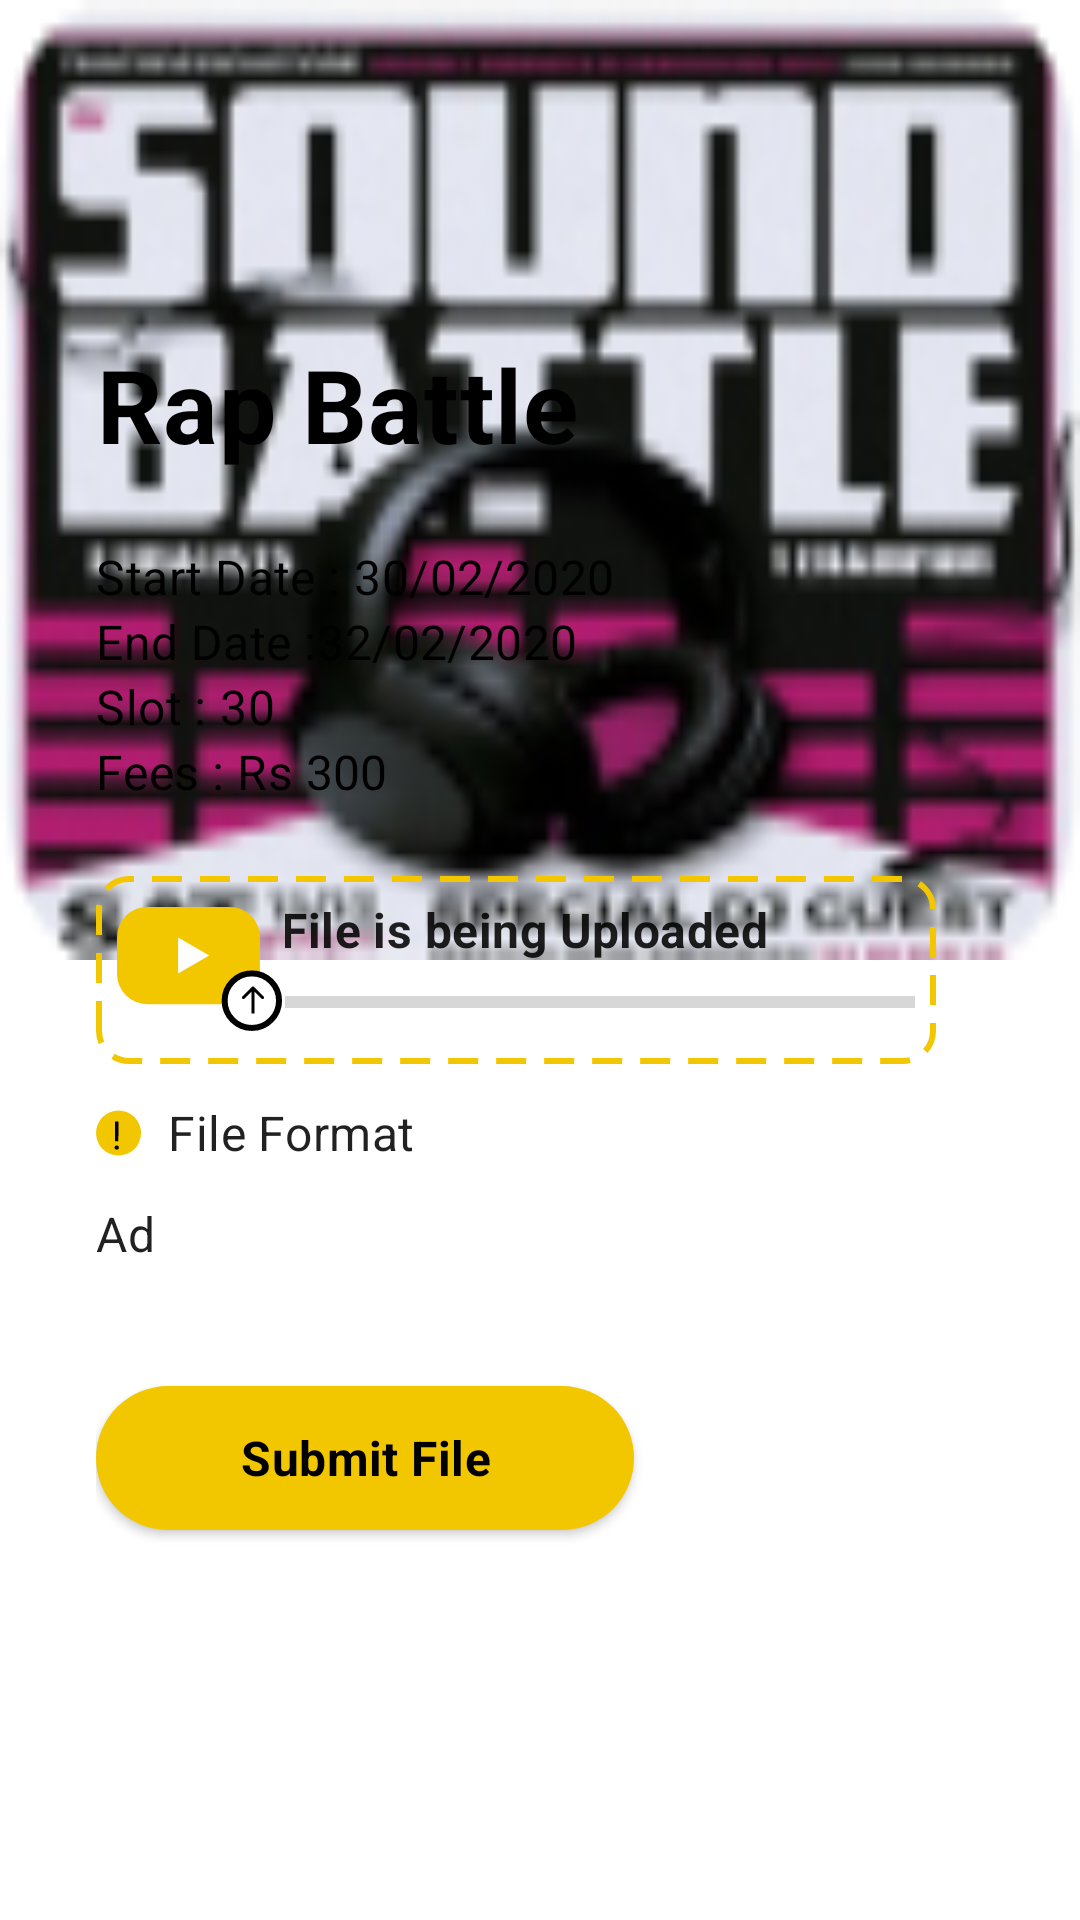

Reconstruct the res/layout file that produces this screen, plus the resources it refers to.
<!-- AndroidManifest.xml: application theme Base.Theme.Mic -->
<!-- res/layout/activity__submit_file.xml -->
<?xml version="1.0" encoding="utf-8"?>
<androidx.constraintlayout.widget.ConstraintLayout xmlns:android="http://schemas.android.com/apk/res/android"
    xmlns:app="http://schemas.android.com/apk/res-auto"
    xmlns:tools="http://schemas.android.com/tools"
    android:layout_width="match_parent"
    android:layout_height="match_parent"
    tools:context=".Activity_SubmitFile">

    <ImageView
        android:id="@+id/submitFile_bannerImg"
        android:layout_width="match_parent"
        android:layout_height="0dp"
        app:layout_constraintHeight_percent=".5"
        app:layout_constraintTop_toTopOf="parent"
        app:layout_constraintStart_toStartOf="parent"
        app:layout_constraintEnd_toEndOf="parent"
        android:src="@drawable/gen_contest_img"
        android:scaleType="fitXY"/>

    <LinearLayout
        android:layout_width="match_parent"
        android:layout_height="0dp"
        android:layout_marginTop="16dp"
        android:orientation="vertical"
        android:paddingLeft="32dp"
        android:paddingRight="32dp"

        app:layout_constraintBottom_toBottomOf="parent"
        app:layout_constraintEnd_toEndOf="parent"
        app:layout_constraintHeight_percent=".75"
        app:layout_constraintStart_toStartOf="parent"
        app:layout_constraintTop_toTopOf="parent">

        <TextView
            android:id="@+id/submitFile_contestName"
            style="@style/TextAppearance.MaterialComponents.Headline4"
            android:layout_width="wrap_content"
            android:layout_height="wrap_content"
            android:layout_marginTop="24dp"
            android:gravity="center"
            android:text="Rap Battle"
            android:textColor="@color/black"
            android:textStyle="bold" />

        <LinearLayout
            android:layout_width="wrap_content"
            android:layout_height="wrap_content"
            android:layout_marginTop="24dp"
            android:orientation="horizontal">

            <TextView
                style="@style/TextAppearance.MaterialComponents.Subtitle1"
                android:layout_width="wrap_content"
                android:layout_height="wrap_content"
                android:text="Start Date : "
                android:textColor="@color/black" />

            <TextView
                android:id="@+id/submitFile_startDate"
                style="@style/TextAppearance.MaterialComponents.Subtitle1"
                android:layout_width="wrap_content"
                android:layout_height="wrap_content"
                android:text="30/02/2020"
                android:textColor="@color/black" />

        </LinearLayout>

        <LinearLayout
            android:layout_width="wrap_content"
            android:layout_height="wrap_content"
            android:orientation="horizontal">

            <TextView
                style="@style/TextAppearance.MaterialComponents.Subtitle1"
                android:layout_width="wrap_content"
                android:layout_height="wrap_content"
                android:text="End Date :"
                android:textColor="@color/black" />

            <TextView
                android:id="@+id/submitFile_endDate"
                style="@style/TextAppearance.MaterialComponents.Subtitle1"
                android:layout_width="wrap_content"
                android:layout_height="wrap_content"
                android:text="32/02/2020"
                android:textColor="@color/black" />

        </LinearLayout>

        <LinearLayout
            android:layout_width="wrap_content"
            android:layout_height="wrap_content"
            android:orientation="horizontal">

            <TextView
                style="@style/TextAppearance.MaterialComponents.Subtitle1"
                android:layout_width="wrap_content"
                android:layout_height="wrap_content"
                android:text="Slot : "
                android:textColor="@color/black" />

            <TextView
                android:id="@+id/submitFile_slot"
                style="@style/TextAppearance.MaterialComponents.Subtitle1"
                android:layout_width="wrap_content"
                android:layout_height="wrap_content"
                android:text="30"
                android:textColor="@color/black" />

        </LinearLayout>

        <LinearLayout
            android:layout_width="wrap_content"
            android:layout_height="wrap_content"
            android:orientation="horizontal">

            <TextView
                style="@style/TextAppearance.MaterialComponents.Subtitle1"
                android:layout_width="wrap_content"
                android:layout_height="wrap_content"
                android:text="Fees : "
                android:textColor="@color/black" />

            <TextView
                android:id="@+id/submitFile_fees"
                style="@style/TextAppearance.MaterialComponents.Subtitle1"
                android:layout_width="wrap_content"
                android:layout_height="wrap_content"
                android:text="Rs 300"
                android:textColor="@color/black" />

        </LinearLayout>

        <LinearLayout
            android:id="@+id/submitFile_uploadFile"
            android:layout_width="280dp"
            android:layout_height="wrap_content"
            android:layout_marginTop="24dp"
            android:background="@drawable/dotted_border_for_video"
            android:orientation="horizontal">

            <ImageView
                android:layout_width="wrap_content"
                android:layout_height="wrap_content"
                android:layout_gravity="center"
                android:src="@drawable/ic_upload_video" />


            <LinearLayout
                android:id="@+id/submitFile"
                android:layout_width="wrap_content"
                android:layout_height="wrap_content"
                android:orientation="vertical">

                <TextView
                    style="@style/TextAppearance.MaterialComponents.Subtitle1"
                    android:layout_width="213dp"
                    android:layout_height="wrap_content"
                    android:layout_gravity="center"
                    android:text="File is being Uploaded"
                    android:textStyle="bold" />

                <ProgressBar
                    android:id="@+id/submitFile_progressBar"
                    style="@style/Widget.AppCompat.ProgressBar.Horizontal"
                    android:layout_width="fill_parent"
                    android:layout_height="27dp"
                    android:progress="0" />

            </LinearLayout>

        </LinearLayout>

        <LinearLayout
            android:layout_width="wrap_content"
            android:layout_height="wrap_content"
            android:layout_marginTop="12dp"
            android:orientation="horizontal">

            <ImageView
                android:layout_width="wrap_content"
                android:layout_height="wrap_content"
                android:layout_gravity="center"
                android:src="@drawable/ic_i_button" />

            <TextView
                style="@style/TextAppearance.MaterialComponents.Subtitle1"
                android:layout_width="wrap_content"
                android:layout_height="wrap_content"
                android:layout_marginLeft="8dp"
                android:text="File Format" />

        </LinearLayout>

        <TextView
            style="@style/TextAppearance.MaterialComponents.Subtitle1"
            android:layout_width="wrap_content"
            android:layout_height="wrap_content"
            android:layout_marginTop="12dp"
            android:background="@drawable/ad_label"
            android:paddingRight="152dp"
            android:paddingBottom="16dp"
            android:text="Ad" />

        <Button
            android:id="@+id/btn_submit_file"
            style="@style/TextAppearance.MaterialComponents.Subtitle1"
            android:layout_width="wrap_content"
            android:layout_height="wrap_content"
            android:layout_marginTop="24dp"
            android:background="@drawable/button_background"
            android:gravity="center"
            android:paddingLeft="48dp"
            android:paddingRight="48dp"
            android:text="Submit File"
            android:textAlignment="center"
            android:textColor="@color/black"
            android:textStyle="bold" />

    </LinearLayout>

</androidx.constraintlayout.widget.ConstraintLayout>
<!-- resources referenced by this layout -->
<resources>
  <color name="black">#FF000000</color>
  <!-- drawable button_background (drawable) -->
  <?xml version="1.0" encoding="utf-8"?>
  <shape xmlns:android="http://schemas.android.com/apk/res/android">
  
      <solid
          android:color="#F3C700" />
      <corners
          android:radius="50dp"/>
  
  </shape>
  <!-- drawable dotted_border_for_video (drawable) -->
  <?xml version="1.0" encoding="utf-8"?>
  <shape xmlns:android="http://schemas.android.com/apk/res/android">
      <stroke
          android:width="2dp"
          android:color="@color/yellow"
          android:dashWidth="10dp"
          android:dashGap="6dp"/>
      <padding android:left="7dp" android:top="7dp"
          android:right="7dp" android:bottom="7dp" />
      <corners android:radius="10dp" />
  </shape>
  <!-- drawable gen_contest_img: png bitmap (drawable-xxhdpi, 17502 bytes) -->
  <!-- drawable ic_i_button (drawable) -->
  <vector xmlns:android="http://schemas.android.com/apk/res/android"
      android:width="16dp"
      android:height="16dp"
      android:viewportWidth="16"
      android:viewportHeight="16">
      <path
          android:pathData="M7.5123,8.3442m-7.5,0a7.5,7.5 0,1 1,15 0a7.5,7.5 0,1 1,-15 0"
          android:fillColor="#F3C700"/>
      <path
          android:pathData="M7.4903,4.4642H6.3283V4.8982L6.3563,11.0582H7.4483L7.4903,4.8982V4.4642ZM6.9023,12.4722C6.4823,12.4722 6.1743,12.8082 6.1743,13.1862C6.1743,13.5782 6.4823,13.8862 6.9023,13.8862C7.3223,13.8862 7.6303,13.5782 7.6303,13.1862C7.6303,12.8082 7.3223,12.4722 6.9023,12.4722Z"
          android:fillColor="#000000"/>
  </vector>
  <!-- drawable ic_upload_video (drawable) -->
  <vector xmlns:android="http://schemas.android.com/apk/res/android"
      android:width="56dp"
      android:height="42dp"
      android:viewportWidth="56"
      android:viewportHeight="42">
      <path
          android:pathData="M10.0123,0.021L37.6355,0.021A10,10 0,0 1,47.6355 10.021L47.6355,22.381A10,10 0,0 1,37.6355 32.381L10.0123,32.381A10,10 0,0 1,0.0123 22.381L0.0123,10.021A10,10 0,0 1,10.0123 0.021z"
          android:fillColor="#F3C700"/>
      <path
          android:pathData="M30.737,16.2011L20.3674,22.2064L20.3674,10.1959L30.737,16.2011Z"
          android:fillColor="#ffffff"/>
      <path
          android:pathData="M44.9471,40.3152C49.9566,40.3152 54.0124,36.2426 54.0124,31.2252C54.0124,26.2079 49.9566,22.1353 44.9471,22.1353C39.9377,22.1353 35.8819,26.2079 35.8819,31.2252C35.8819,36.2426 39.9377,40.3152 44.9471,40.3152Z"
          android:strokeWidth="2"
          android:fillColor="#ffffff"
          android:strokeColor="#000000"/>
      <path
          android:pathData="M45.6847,26.6341C45.4894,26.4388 45.1729,26.4388 44.9776,26.6341L41.7956,29.8161C41.6003,30.0114 41.6003,30.3279 41.7956,30.5232C41.9909,30.7185 42.3075,30.7185 42.5027,30.5232L45.3311,27.6948L48.1596,30.5232C48.3548,30.7185 48.6714,30.7185 48.8667,30.5232C49.0619,30.3279 49.0619,30.0114 48.8667,29.8161L45.6847,26.6341ZM45.8311,35.4629L45.8311,26.9877L44.8311,26.9877L44.8311,35.4629L45.8311,35.4629Z"
          android:fillColor="#000000"/>
  </vector>
  <style name="Base.Theme.Mic" parent="Theme.MaterialComponents.Light.NoActionBar">
          
          <item name="colorPrimary">@color/Admere_Selvyn_color</item>
          <item name="colorPrimaryVariant">@color/Admere_Selvyn_color</item>
          <item name="colorOnPrimary">@color/white</item>
          
          <item name="colorSecondary">@color/Admere_Selvyn_color</item>
          <item name="colorSecondaryVariant">@color/teal_700</item>
          <item name="colorOnSecondary">@color/white</item>
          
          <item name="android:statusBarColor" tools:targetApi="l">?attr/colorPrimaryVariant</item>
          
      </style>
  <color name="yellow">#F3C700</color>
  <color name="Admere_Selvyn_color">#F3C700</color>
  <color name="white">#FFFFFFFF</color>
  <color name="teal_700">#FF018786</color>
</resources>
